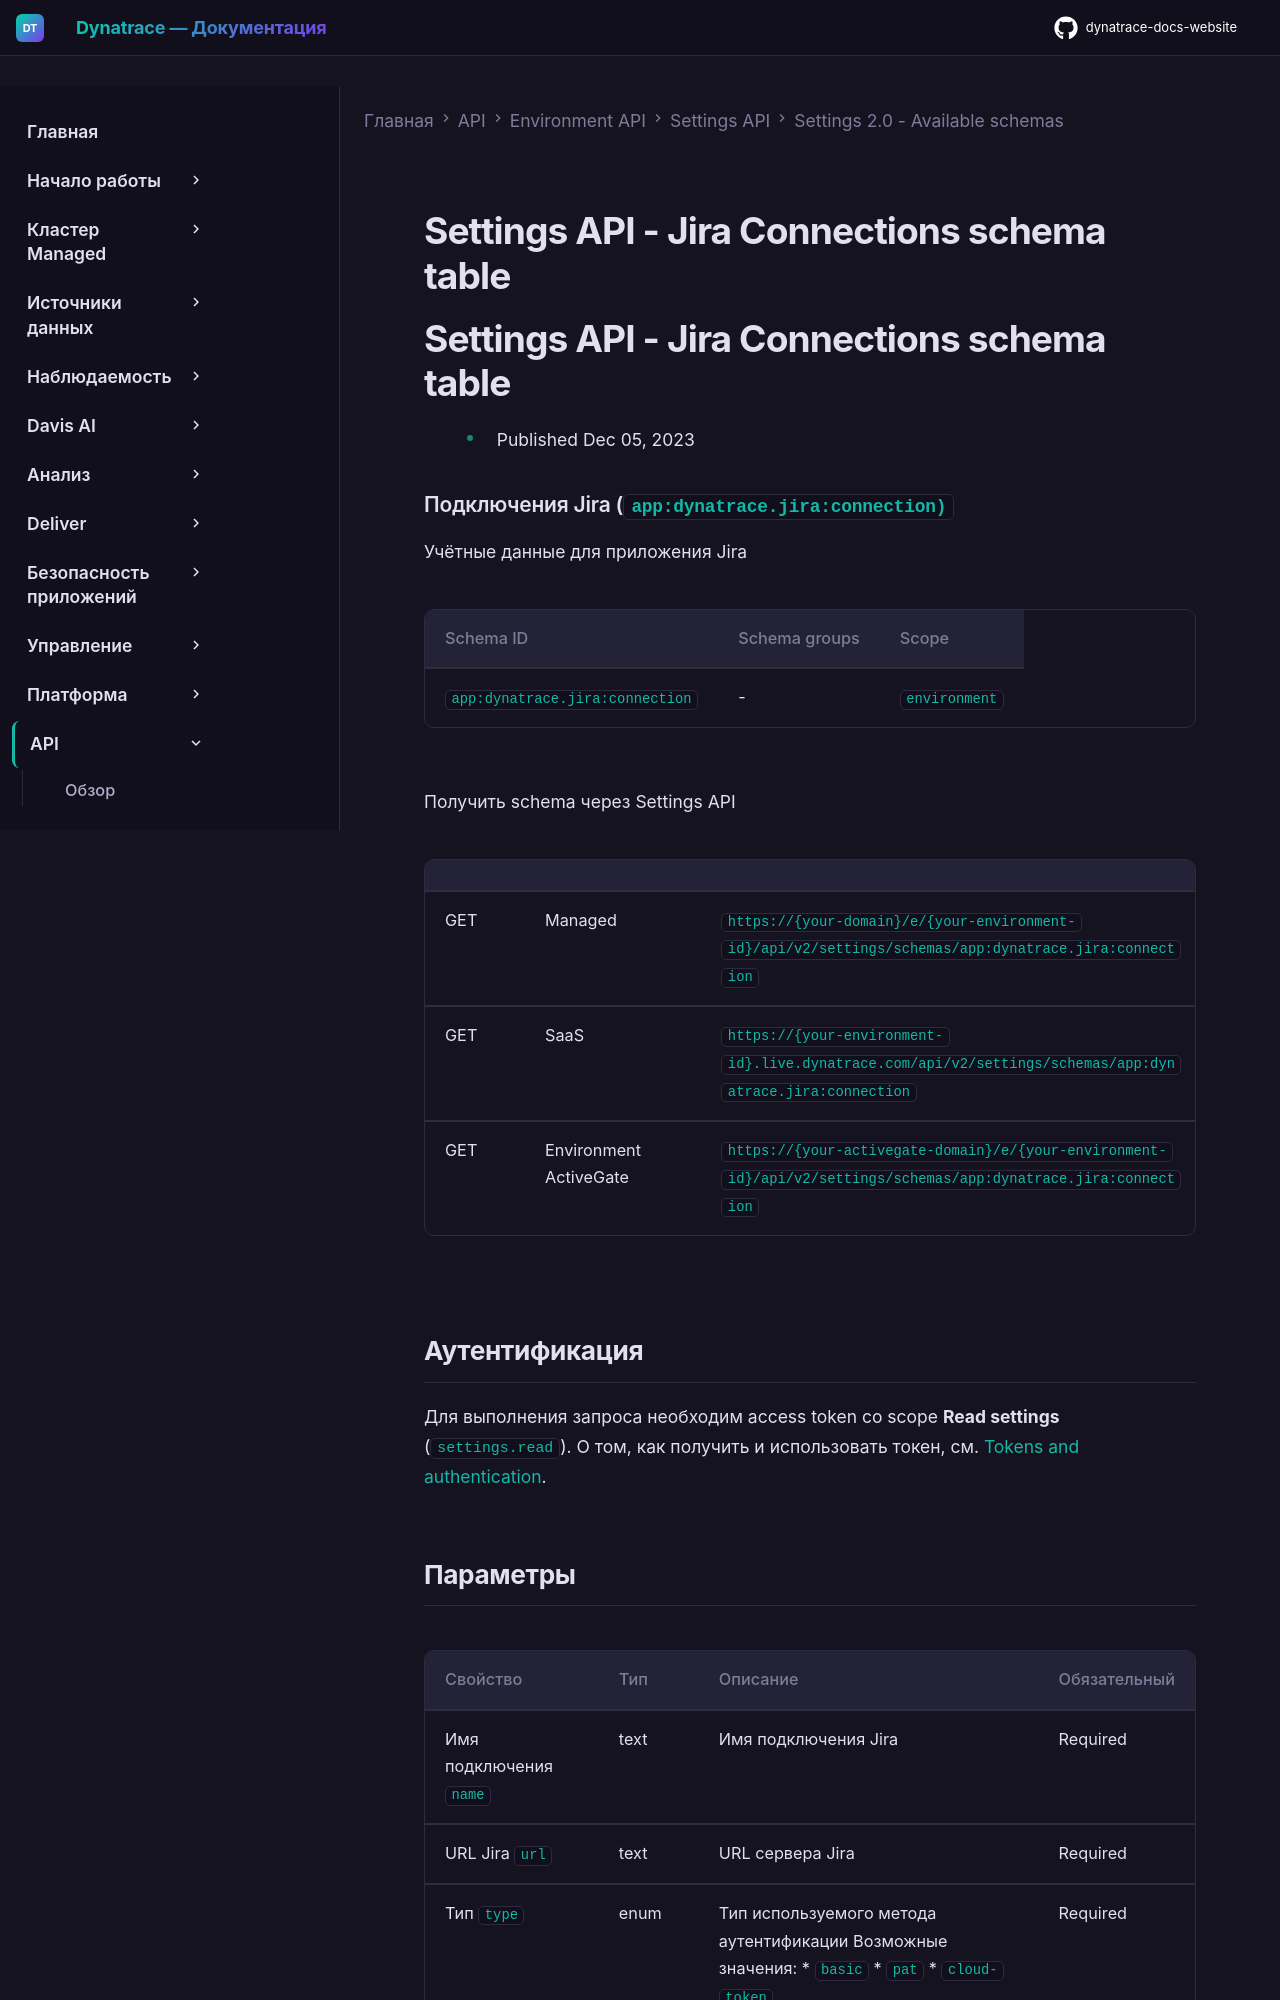

repository: Yerkebulan-Ardabayev/dynatrace-docs-website · page: managed-ru/dynatrace-api/environment-api/settings/schemas/app-dynatrace-jira-connection/index.html · generator: mkdocs

---
title: Settings API - Jira Connections schema table
source: https://docs.dynatrace.com/managed/dynatrace-api/environment-api/settings/schemas/app-dynatrace-jira-connection
scraped: 2026-05-12T11:49:01.133821
---

# Settings API - Jira Connections schema table

# Settings API - Jira Connections schema table

* Published Dec 05, 2023

### Подключения Jira (`app:dynatrace.jira:connection)`

Учётные данные для приложения Jira

| Schema ID | Schema groups | Scope |
| --- | --- | --- |
| `app:dynatrace.jira:connection` | - | `environment` |

Получить schema через Settings API

|  |  |  |
| --- | --- | --- |
| GET | Managed | `https://{your-domain}/e/{your-environment-id}/api/v2/settings/schemas/app:dynatrace.jira:connection` |
| GET | SaaS | `https://{your-environment-id}.live.dynatrace.com/api/v2/settings/schemas/app:dynatrace.jira:connection` |
| GET | Environment ActiveGate | `https://{your-activegate-domain}/e/{your-environment-id}/api/v2/settings/schemas/app:dynatrace.jira:connection` |

## Аутентификация

Для выполнения запроса необходим access token со scope **Read settings** (`settings.read`). О том, как получить и использовать токен, см. [Tokens and authentication](/managed/discover-dynatrace/references/dynatrace-api/basics/dynatrace-api-authentication).
